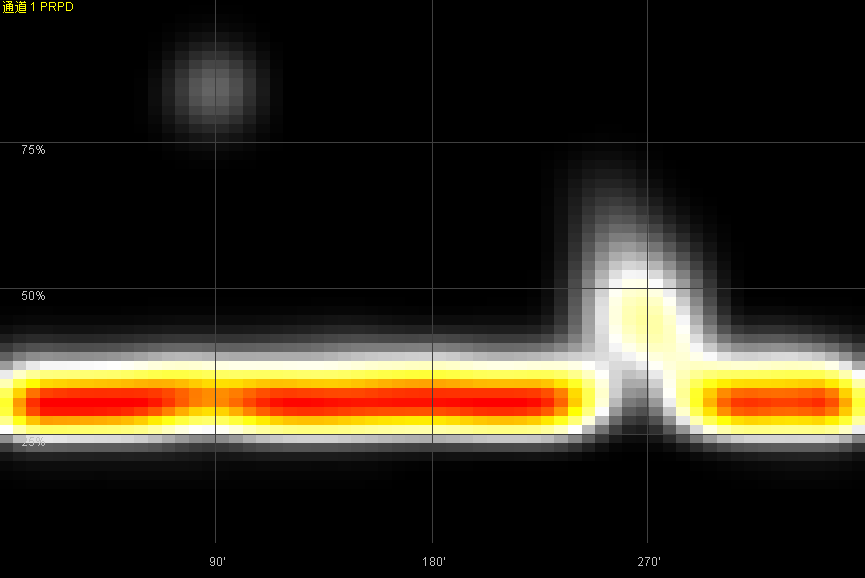

The data file committed next to this chart (first rows):
0, 0, 0, 0, 0, 0, 0, 0, 0, 0, 0, 0, 0, 0, 0, 0, 0, 0, 0, 0, 0, 0, 0, 0
0, 0, 0, 0, 0, 0, 0, 0, 0, 0, 0, 0, 0, 0, 0, 0, 0, 0, 0, 0, 0, 0, 0, 0
0, 0, 0, 0, 0, 0, 0, 0, 0, 0, 0, 0, 0, 0, 0, 0, 0, 0, 0, 0, 0, 0, 0, 0
0, 0, 0, 0, 0, 0, 0, 0, 0, 0, 0, 0, 0, 0, 0, 0, 0, 0, 0, 0, 0, 0, 0, 0
0, 0, 0, 0, 0, 0, 0, 0, 0, 0, 0, 0, 0, 0, 0, 0, 0, 0, 0, 0, 0, 0, 0, 0
0, 0, 0, 0, 0, 0, 0, 0, 0, 0, 0, 0, 0, 0, 0, 0, 0, 0, 0, 0, 0, 0, 0, 0
0, 0, 0, 0, 0, 0, 0, 0, 0, 0, 0, 0, 0, 0, 0, 0, 0, 0, 0, 0, 0, 0, 0, 0
0, 0, 0, 0, 0, 0, 0, 0, 0, 0, 0, 0, 0, 0, 0, 0, 0, 0, 0, 0, 0, 0, 0, 0
0, 0, 0, 1, 1, 0, 0, 0, 0, 0, 0, 0, 1, 2, 2, 2, 1, 1, 0, 0, 0, 0, 0, 0
5, 8, 10, 10, 9, 7, 6, 7, 8, 8, 9, 9, 9, 11, 12, 10, 9, 7, 6, 7, 9, 9, 9, 8
21, 29, 36, 37, 36, 34, 33, 33, 34, 35, 36, 36, 37, 39, 39, 35, 30, 26, 23, 23, 25, 26, 25, 23
47, 64, 76, 81, 79, 78, 77, 76, 77, 79, 81, 81, 83, 83, 80, 71, 61, 52, 48, 48, 50, 51, 48, 46
90, 122, 143, 150, 146, 142, 142, 142, 143, 147, 146, 148, 149, 143, 134, 119, 104, 97, 96, 100, 104, 103, 102, 99
227, 304, 354, 368, 359, 351, 352, 346, 345, 348, 345, 337, 319, 290, 262, 238, 233, 248, 268, 286, 296, 296, 298, 300
669, 898, 1040, 1065, 1045, 1023, 1003, 990, 984, 975, 952, 900, 813, 715, 639, 601, 620, 688, 772, 841, 884, 908, 913, 906
1556, 2071, 2410, 2500, 2461, 2414, 2369, 2349, 2333, 2288, 2211, 2060, 1855, 1653, 1485, 1417, 1496, 1669, 1882, 2047, 2152, 2218, 2241, 2238
2756, 3635, 4232, 4465, 4423, 4375, 4318, 4274, 4236, 4154, 4012, 3753, 3421, 3084, 2804, 2717, 2855, 3147, 3496, 3779, 3971, 4097, 4132, 4128
4003, 5252, 6126, 6535, 6503, 6474, 6425, 6376, 6315, 6204, 6017, 5688, 5258, 4816, 4448, 4328, 4485, 4855, 5306, 5696, 5967, 6121, 6166, 6162
4846, 6365, 7445, 7999, 8006, 8005, 7984, 7951, 7895, 7795, 7598, 7279, 6852, 6377, 5978, 5835, 5973, 6347, 6819, 7230, 7525, 7669, 7712, 7702
5014, 6604, 7741, 8340, 8398, 8441, 8446, 8436, 8401, 8341, 8219, 7996, 7657, 7246, 6881, 6717, 6792, 7099, 7490, 7839, 8082, 8186, 8189, 8157
4520, 5971, 7009, 7536, 7619, 7688, 7722, 7742, 7731, 7736, 7716, 7632, 7452, 7186, 6902, 6735, 6726, 6891, 7158, 7393, 7546, 7587, 7548, 7514
3558, 4708, 5522, 5914, 5985, 6047, 6097, 6142, 6171, 6229, 6306, 6352, 6333, 6225, 6041, 5888, 5824, 5864, 5992, 6103, 6157, 6138, 6079, 6041
2537, 3335, 3879, 4138, 4178, 4212, 4259, 4297, 4340, 4423, 4555, 4684, 4774, 4764, 4662, 4544, 4447, 4408, 4434, 4463, 4461, 4421, 4368, 4340
1693, 2208, 2531, 2664, 2664, 2666, 2699, 2728, 2772, 2850, 2976, 3122, 3230, 3268, 3232, 3139, 3051, 2994, 2992, 3004, 2990, 2959, 2939, 2937
1048, 1352, 1526, 1577, 1545, 1529, 1548, 1565, 1607, 1673, 1768, 1876, 1957, 1992, 1981, 1928, 1875, 1842, 1839, 1849, 1861, 1859, 1866, 1887
615, 782, 873, 887, 852, 838, 847, 855, 884, 926, 985, 1052, 1102, 1120, 1112, 1082, 1054, 1042, 1052, 1075, 1101, 1121, 1144, 1186
328, 413, 458, 456, 435, 429, 432, 441, 458, 482, 516, 550, 581, 594, 590, 577, 560, 554, 568, 591, 620, 647, 673, 721
155, 197, 219, 218, 206, 201, 201, 207, 217, 233, 251, 267, 283, 291, 288, 283, 277, 274, 284, 300, 318, 340, 364, 394
64, 83, 95, 96, 93, 90, 87, 88, 93, 99, 108, 119, 129, 135, 133, 132, 129, 128, 129, 134, 143, 160, 176, 195
25, 32, 36, 34, 32, 31, 29, 30, 32, 35, 41, 46, 51, 54, 55, 54, 53, 50, 51, 54, 57, 62, 67, 74
9, 11, 12, 11, 9, 8, 6, 6, 7, 9, 11, 13, 14, 16, 17, 17, 16, 16, 17, 17, 18, 19, 21, 23
2, 3, 3, 3, 2, 1, 1, 1, 0, 0, 1, 1, 2, 4, 5, 6, 6, 6, 6, 6, 5, 4, 3, 3
0, 0, 0, 0, 0, 0, 0, 0, 0, 0, 0, 0, 0, 0, 1, 2, 2, 2, 2, 1, 1, 0, 0, 0
0, 0, 0, 0, 0, 0, 0, 0, 0, 0, 0, 0, 0, 0, 1, 2, 2, 2, 1, 0, 0, 0, 0, 0
0, 0, 0, 0, 0, 0, 0, 0, 0, 0, 0, 0, 0, 1, 1, 2, 2, 1, 0, 0, 0, 0, 0, 0
0, 0, 0, 0, 0, 0, 0, 0, 0, 0, 0, 0, 0, 1, 2, 2, 2, 1, 0, 0, 0, 0, 0, 0
0, 0, 0, 0, 0, 0, 0, 0, 0, 0, 0, 0, 1, 2, 2, 2, 2, 1, 1, 0, 0, 0, 0, 0
0, 0, 0, 0, 0, 0, 0, 0, 0, 0, 0, 0, 0, 1, 2, 2, 2, 1, 1, 0, 0, 0, 0, 0
0, 0, 0, 0, 0, 0, 0, 0, 0, 0, 0, 0, 0, 1, 1, 2, 2, 1, 0, 0, 0, 0, 0, 0
0, 0, 0, 0, 0, 0, 0, 0, 0, 0, 0, 0, 0, 0, 1, 1, 1, 0, 0, 0, 0, 0, 0, 0
0, 0, 0, 0, 0, 0, 0, 0, 0, 0, 0, 0, 0, 0, 0, 0, 0, 0, 0, 0, 0, 0, 0, 0
0, 0, 0, 0, 0, 0, 0, 0, 0, 0, 0, 0, 0, 0, 0, 0, 0, 0, 0, 0, 0, 0, 0, 0
0, 0, 0, 0, 0, 0, 0, 0, 0, 0, 0, 0, 0, 0, 0, 0, 0, 0, 0, 0, 0, 0, 0, 0
0, 0, 0, 0, 0, 0, 0, 0, 0, 0, 0, 0, 0, 1, 2, 2, 2, 2, 1, 0, 0, 0, 0, 0
0, 0, 0, 0, 0, 0, 0, 0, 0, 0, 0, 1, 4, 8, 10, 11, 9, 6, 4, 2, 0, 0, 0, 0
0, 0, 0, 0, 0, 0, 0, 0, 0, 0, 0, 4, 11, 19, 25, 29, 28, 21, 14, 7, 2, 0, 0, 0
0, 0, 0, 0, 0, 0, 0, 0, 0, 0, 1, 10, 24, 43, 61, 71, 69, 55, 35, 19, 6, 1, 0, 0
0, 0, 0, 0, 0, 0, 0, 0, 0, 0, 3, 22, 53, 92, 131, 152, 147, 118, 77, 41, 14, 2, 0, 0
0, 0, 0, 0, 0, 0, 0, 0, 0, 0, 10, 41, 95, 163, 234, 273, 266, 214, 141, 74, 27, 3, 0, 0
0, 0, 0, 0, 0, 0, 0, 0, 0, 1, 16, 66, 154, 264, 379, 440, 425, 342, 224, 118, 44, 5, 0, 0
0, 0, 0, 0, 0, 0, 0, 0, 0, 1, 23, 96, 220, 387, 553, 642, 623, 502, 324, 169, 60, 7, 0, 0
0, 0, 0, 0, 0, 0, 0, 0, 0, 1, 30, 124, 286, 503, 721, 838, 817, 658, 426, 222, 77, 9, 0, 0
0, 0, 0, 0, 0, 0, 0, 0, 0, 1, 33, 142, 333, 594, 855, 995, 970, 781, 507, 262, 90, 10, 0, 0
0, 0, 0, 0, 0, 0, 0, 0, 0, 1, 31, 145, 348, 630, 920, 1081, 1057, 856, 550, 281, 96, 11, 0, 0
0, 0, 0, 0, 0, 0, 0, 0, 0, 1, 26, 130, 330, 610, 899, 1057, 1036, 841, 541, 275, 94, 9, 0, 0
0, 0, 0, 0, 0, 0, 0, 0, 0, 1, 19, 106, 284, 534, 797, 943, 926, 752, 483, 241, 80, 7, 0, 0
0, 0, 0, 0, 0, 0, 0, 0, 0, 0, 12, 76, 218, 420, 633, 762, 751, 605, 386, 188, 58, 5, 0, 0
0, 0, 0, 0, 0, 0, 0, 0, 0, 0, 6, 49, 152, 299, 454, 547, 536, 431, 274, 130, 38, 3, 0, 0
0, 0, 0, 0, 0, 0, 0, 0, 0, 0, 3, 28, 95, 191, 293, 356, 349, 279, 175, 80, 23, 1, 0, 0
0, 0, 0, 0, 0, 0, 0, 0, 0, 0, 1, 15, 52, 106, 169, 205, 202, 160, 95, 41, 12, 0, 0, 0
0, 0, 0, 0, 0, 0, 0, 0, 0, 0, 0, 7, 26, 54, 84, 100, 97, 75, 45, 21, 6, 0, 0, 0
... 3 more rows
